Run: headless pygame with SDL's dummy video driver; simulated clock (each Clock.tick advances the game by its frame time, no real sleeping); random seed 0; keys injected as events and as key.get_pressed() state; no mouse input.
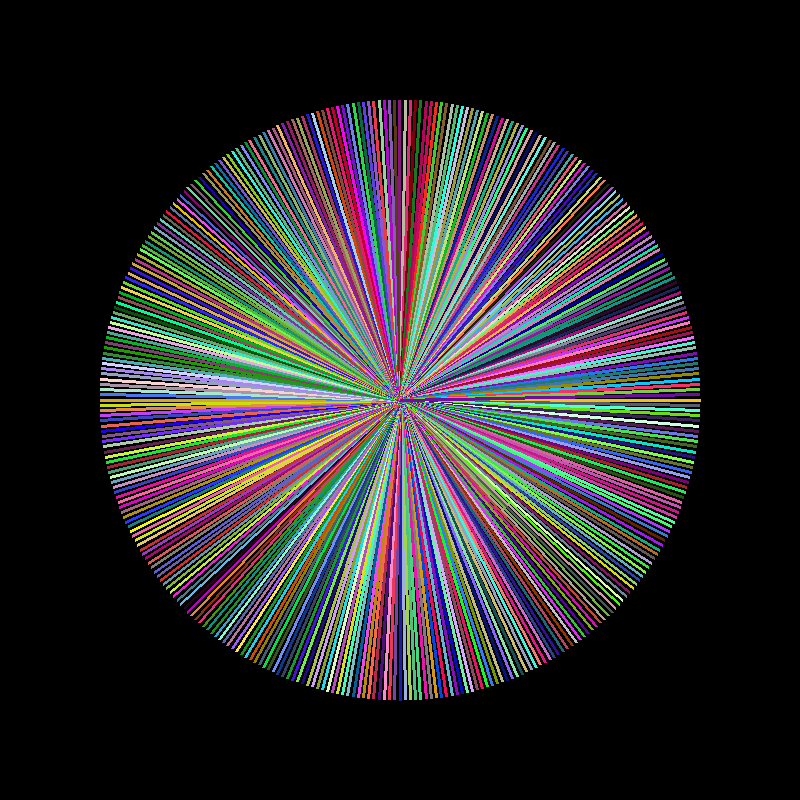
Frame 1 of 4 · flips 1–60 · no input
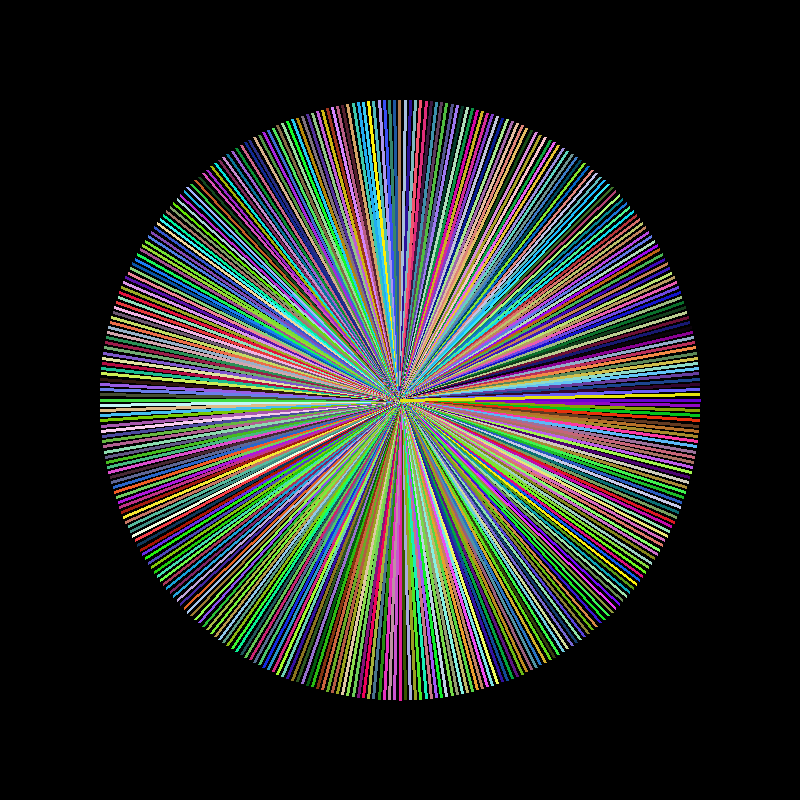
Frame 2 of 4 · flips 61–180 · tapped SPACE, RETURN · held RIGHT (→), D
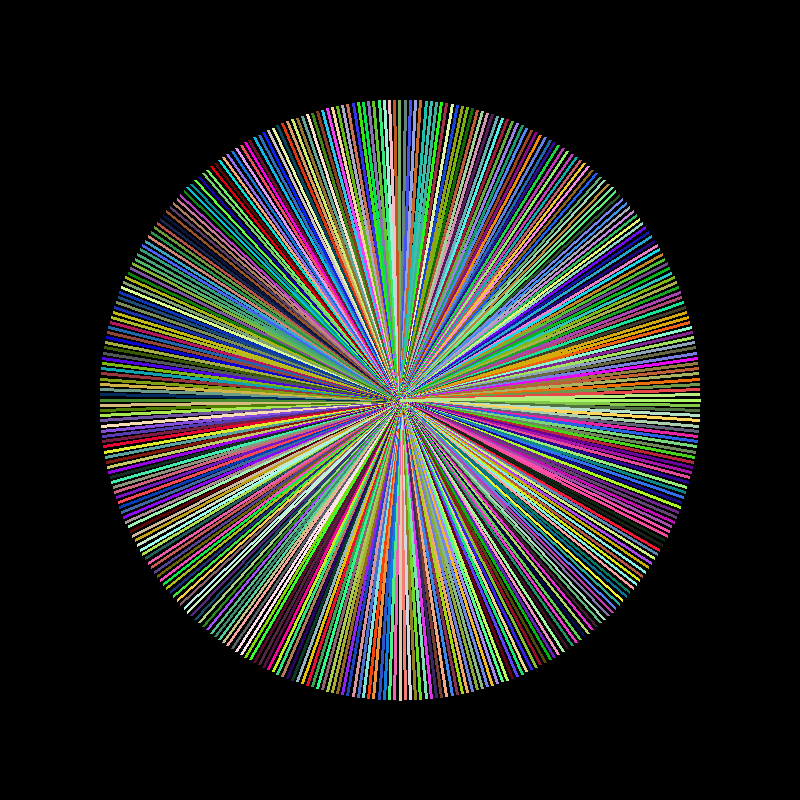
Frame 3 of 4 · flips 181–300 · held DOWN (↓), S
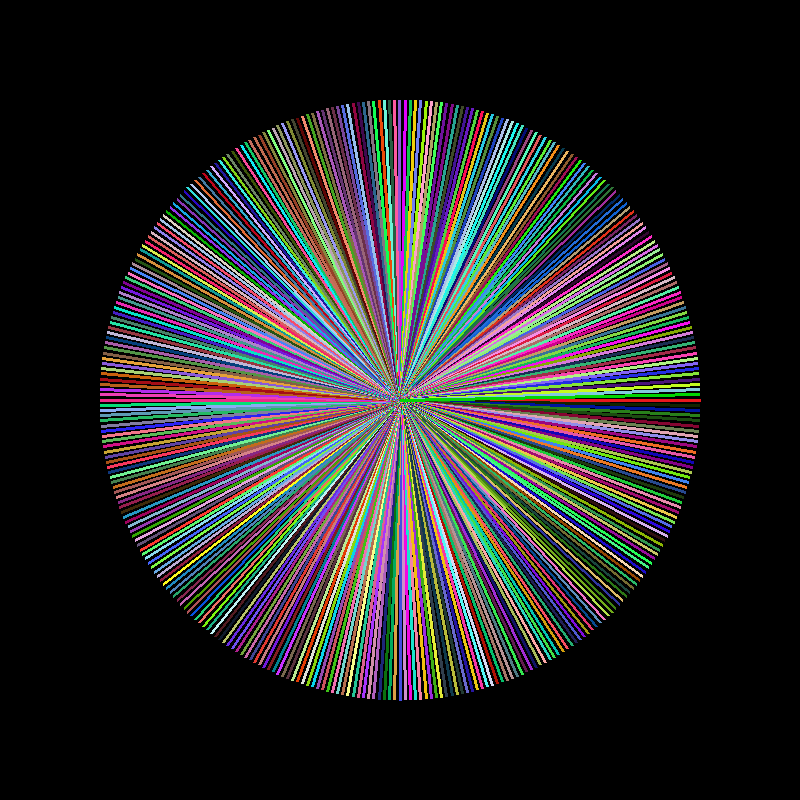
Frame 4 of 4 · flips 301–420 · held LEFT (←), A, UP (↑), W

The pygame program that drew these frames:

# Old_Skool - an experiment in writing an old skool 8-bit graphics demo in python, to help learn Python
# Old_Skool © 2021 is licensed under Attribution-NonCommercial 4.0 International

import pygame
import math
import random
import time

pygame.init()

x_min = 0
y_min = 0
x_max = 800
y_max = 800

line_colour = (255,255,255)
line_width = 3
line_start = (200, 200)
line_end = (600, 600)

x_origin = x_max/2
y_origin = y_max/2
radius = 400
length = 300
points = 360
pointAngle = int(360/points)
range_min = 0
range_max = 360


screen = pygame.display.set_mode((x_max, y_max))

done = False

while not done:
    for event in pygame.event.get():
        if event.type == pygame.QUIT:
            done = True
    pressed = pygame.key.get_pressed()
    if pressed[pygame.K_q]: done = True

    x = 0
    y = 0
    for angle in range (range_min, range_max, pointAngle):

        rads = math.radians(angle)
        x = math.cos(rads) * length
        y = math.sin(rads) * length

        rnd_red = random.randint(0, 255)
        rnd_green = random.randint(0, 255)
        rnd_blue = random.randint(0, 255)
        line_colour = (rnd_red, rnd_green, rnd_blue)

        pygame.draw.line(screen, line_colour, (x+radius, y+radius), (0+radius, 0+radius), line_width);

    time.sleep(0.25)
    pygame.display.flip()
